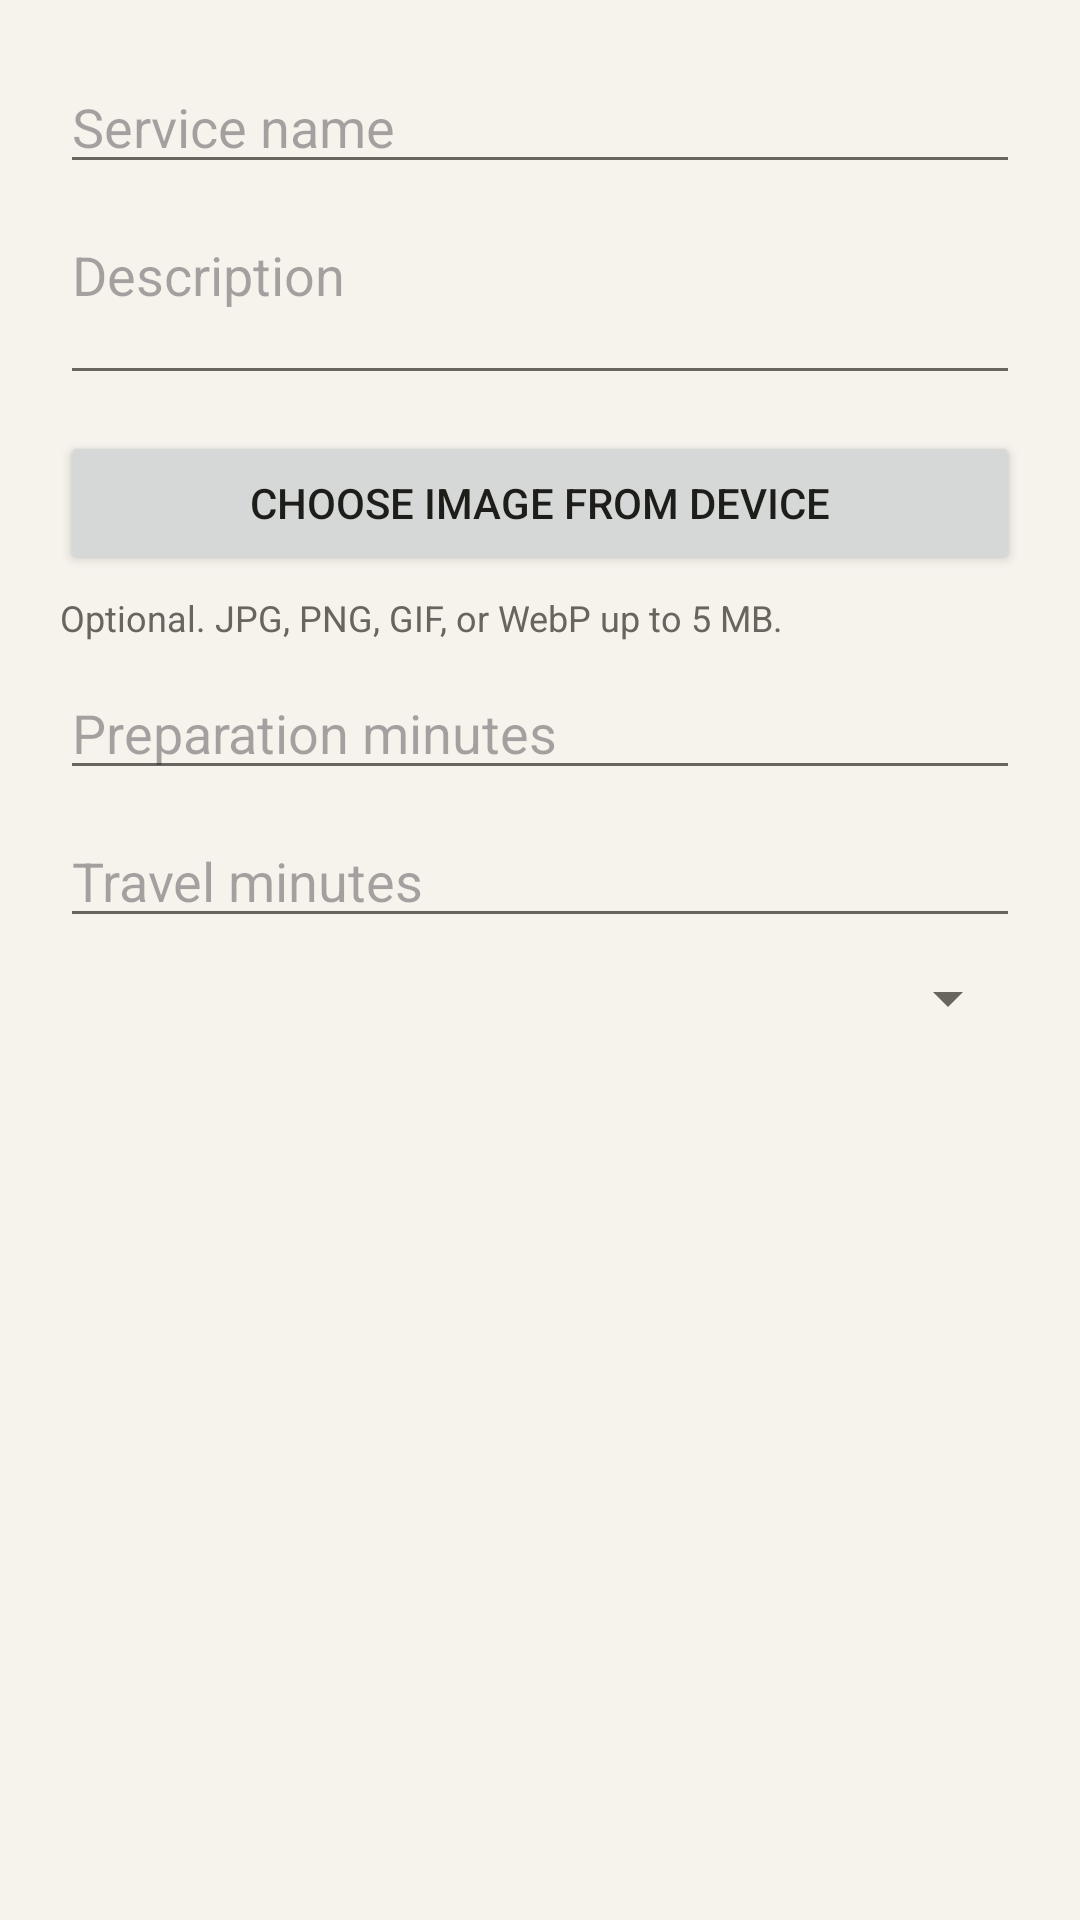

This screen was rendered from an Android layout file. Write that file and the resources it references.
<!-- AndroidManifest.xml: application theme Theme.RentalOps -->
<!-- res/layout/dialog_service.xml -->
<?xml version="1.0" encoding="utf-8"?>
<ScrollView xmlns:android="http://schemas.android.com/apk/res/android" android:layout_width="match_parent" android:layout_height="wrap_content">
  <LinearLayout android:layout_width="match_parent" android:layout_height="wrap_content" android:orientation="vertical" android:padding="20dp">
    <EditText android:id="@+id/serviceNameInput" android:layout_width="match_parent" android:layout_height="wrap_content" android:hint="Service name" android:singleLine="true" />
    <EditText android:id="@+id/serviceDescriptionInput" android:layout_width="match_parent" android:layout_height="wrap_content" android:layout_marginTop="8dp" android:hint="Description" android:minLines="2" android:gravity="top" />
    <Button android:id="@+id/serviceChooseImage" android:layout_width="match_parent" android:layout_height="wrap_content" android:layout_marginTop="12dp" android:text="Choose image from device" />
    <TextView android:id="@+id/serviceImageStatus" android:layout_width="match_parent" android:layout_height="wrap_content" android:layout_marginTop="6dp" android:text="Optional. JPG, PNG, GIF, or WebP up to 5 MB." android:textColor="@color/muted" android:textSize="12sp" />
    <ImageView android:id="@+id/serviceImagePreview" android:layout_width="match_parent" android:layout_height="170dp" android:layout_marginTop="10dp" android:contentDescription="Service image preview" android:scaleType="centerCrop" android:visibility="gone" />
    <EditText android:id="@+id/servicePreparationInput" android:layout_width="match_parent" android:layout_height="wrap_content" android:layout_marginTop="8dp" android:hint="Preparation minutes" android:inputType="number" />
    <EditText android:id="@+id/serviceTravelInput" android:layout_width="match_parent" android:layout_height="wrap_content" android:layout_marginTop="8dp" android:hint="Travel minutes" android:inputType="number" />
    <Spinner android:id="@+id/serviceStatusInput" android:layout_width="match_parent" android:layout_height="wrap_content" android:layout_marginTop="8dp" />
    <TextView android:id="@+id/serviceFormError" android:layout_width="match_parent" android:layout_height="wrap_content" android:layout_marginTop="8dp" android:textColor="@color/badge_danger" android:visibility="gone" />
  </LinearLayout>
</ScrollView>
<!-- resources referenced by this layout -->
<resources>
  <color name="badge_danger">#C0392B</color>
  <color name="muted">#68645E</color>
  <style name="Theme.RentalOps" parent="Theme.Material3.Light.NoActionBar">
          <item name="colorPrimary">@color/primary</item>
          <item name="colorOnPrimary">@color/white</item>
          <item name="colorPrimaryContainer">@color/primary_dark</item>
          <item name="colorSecondary">@color/accent</item>
          <item name="colorOnSecondary">@color/primary_dark</item>
          <item name="android:colorBackground">@color/bg</item>
          <item name="colorSurface">@color/surface</item>
          <item name="colorOutline">@color/border</item>
          <item name="android:statusBarColor">@color/primary_dark</item>
          <item name="android:navigationBarColor">@color/primary_dark</item>
          <item name="android:textColorPrimary">@color/text</item>
          <item name="android:textColorSecondary">@color/muted</item>
      </style>
  <color name="primary">#8A633F</color>
  <color name="white">#FFFFFF</color>
  <color name="primary_dark">#171714</color>
  <color name="accent">#D1A170</color>
  <color name="bg">#F6F3ED</color>
  <color name="surface">#FFFDF9</color>
  <color name="border">#DDD7CE</color>
  <color name="text">#1D1D1A</color>
</resources>
